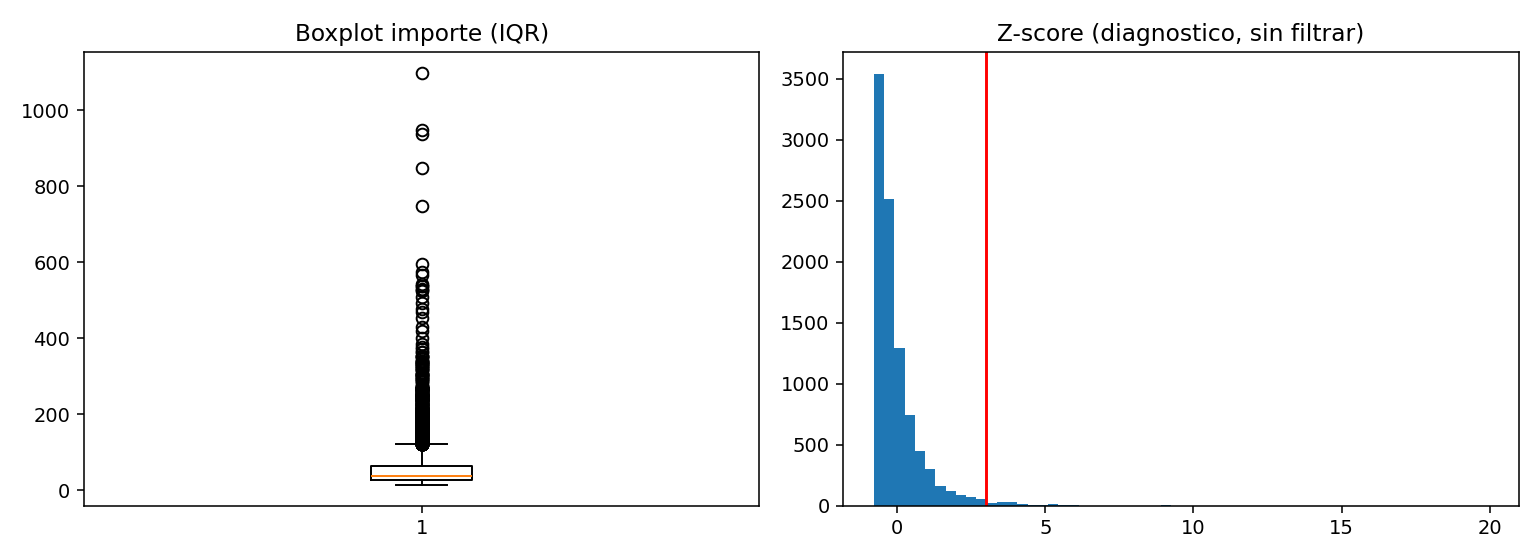

The file beside this chart, header and first rows:
, feature, iqr_lower, iqr_upper, iqr_outliers, abs_z_gt_3
0, TOTAL_OBLIGACION_DECLARADO, -31.7, 120.4, 682, 165
1, AVALUO_SIMULADO, -36420, 90337, 682, 165
2, AREA_M2, -167.1, 508.6, 573, 159
3, PLAZO_DIAS_SIMULADO, 7.5, 67.5, 0, 0
